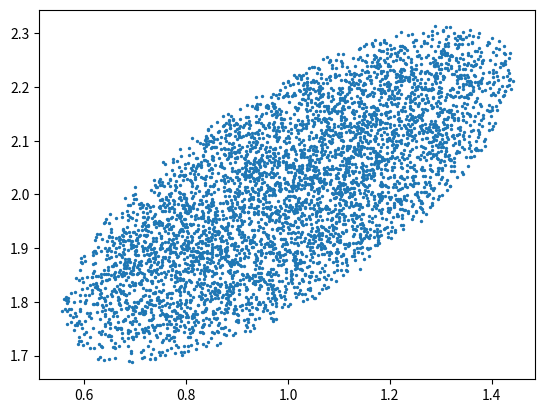

Python code for this plot:
import numpy as np
import matplotlib.pyplot as plt

# This import registers the 3D projection, but is otherwise unused.
from mpl_toolkits.mplot3d import Axes3D  # noqa: F401 unused import


def draw_from_ellipsoid(covmat, cent, npts):
    # random uniform points within ellipsoid as per: https://ma.ttpitk.in/blog/?p=368
    ndims = covmat.shape[0]

    # calculate eigenvalues (e) and eigenvectors (v)
    eigenValues, eigenVectors = np.linalg.eig(covmat)
    idx = (-eigenValues).argsort()[::-1][:ndims]
    e = eigenValues[idx]
    v = eigenVectors[:, idx]
    e = np.diag(e)

    # generate radii of hyperspheres
    rs = np.random.uniform(0, 1, npts)

    # generate points
    pt = np.random.normal(0, 1, [npts, ndims]);


    # get scalings for each point onto the surface of a unit hypersphere
    fac = np.sum(pt ** 2, axis=1)

    # calculate scaling for each point to be within the unit hypersphere
    # with radii rs
    fac = (rs ** (1.0 / ndims)) / np.sqrt(fac)

    pnts = np.zeros((npts, ndims));

    # scale points to the ellipsoid using the eigenvalues and rotate with
    # the eigenvectors and add centroid
    d = np.sqrt(np.diag(e))
    d.shape = (ndims, 1)

    for i in range(0, npts):
        # scale points to a uniform distribution within unit hypersphere
        pnts[i, :] = fac[i] * pt[i, :]
        pnts[i, :] = np.dot(np.multiply(pnts[i, :], np.transpose(d)), np.transpose(v)) + cent

    return pnts


# Small and dense
npts = 5000
cent = np.array([1, 2, 3])
covmat = np.array([[0.2, 0.1, 0.1], [0.1, 0.1, 0], [0.1, 0, 0.15]])
pnts = draw_from_ellipsoid(covmat, cent, npts)

# Big and sparse
npts = 1000
cent = np.array([1, 2, 3])
covmat = np.array([[0.5, 0, 0], [0, 0.2, 0], [0, 0, 0.3]])
pnts2 = draw_from_ellipsoid(covmat, cent, npts)

fig = plt.figure()
# ~ ax=fig.add_subplot(111, projection='3d')
ax = fig.add_subplot(111)
# ~ ax.scatter(pnts[:,0], pnts[:,1], pnts[:,2], s=2)
ax.scatter(pnts[:, 0], pnts[:, 1], s=2)
print(pnts[:,0])

# ~ ax.scatter(pnts2[:,0], pnts2[:,1], pnts2[:,2], s=2)
plt.show()
